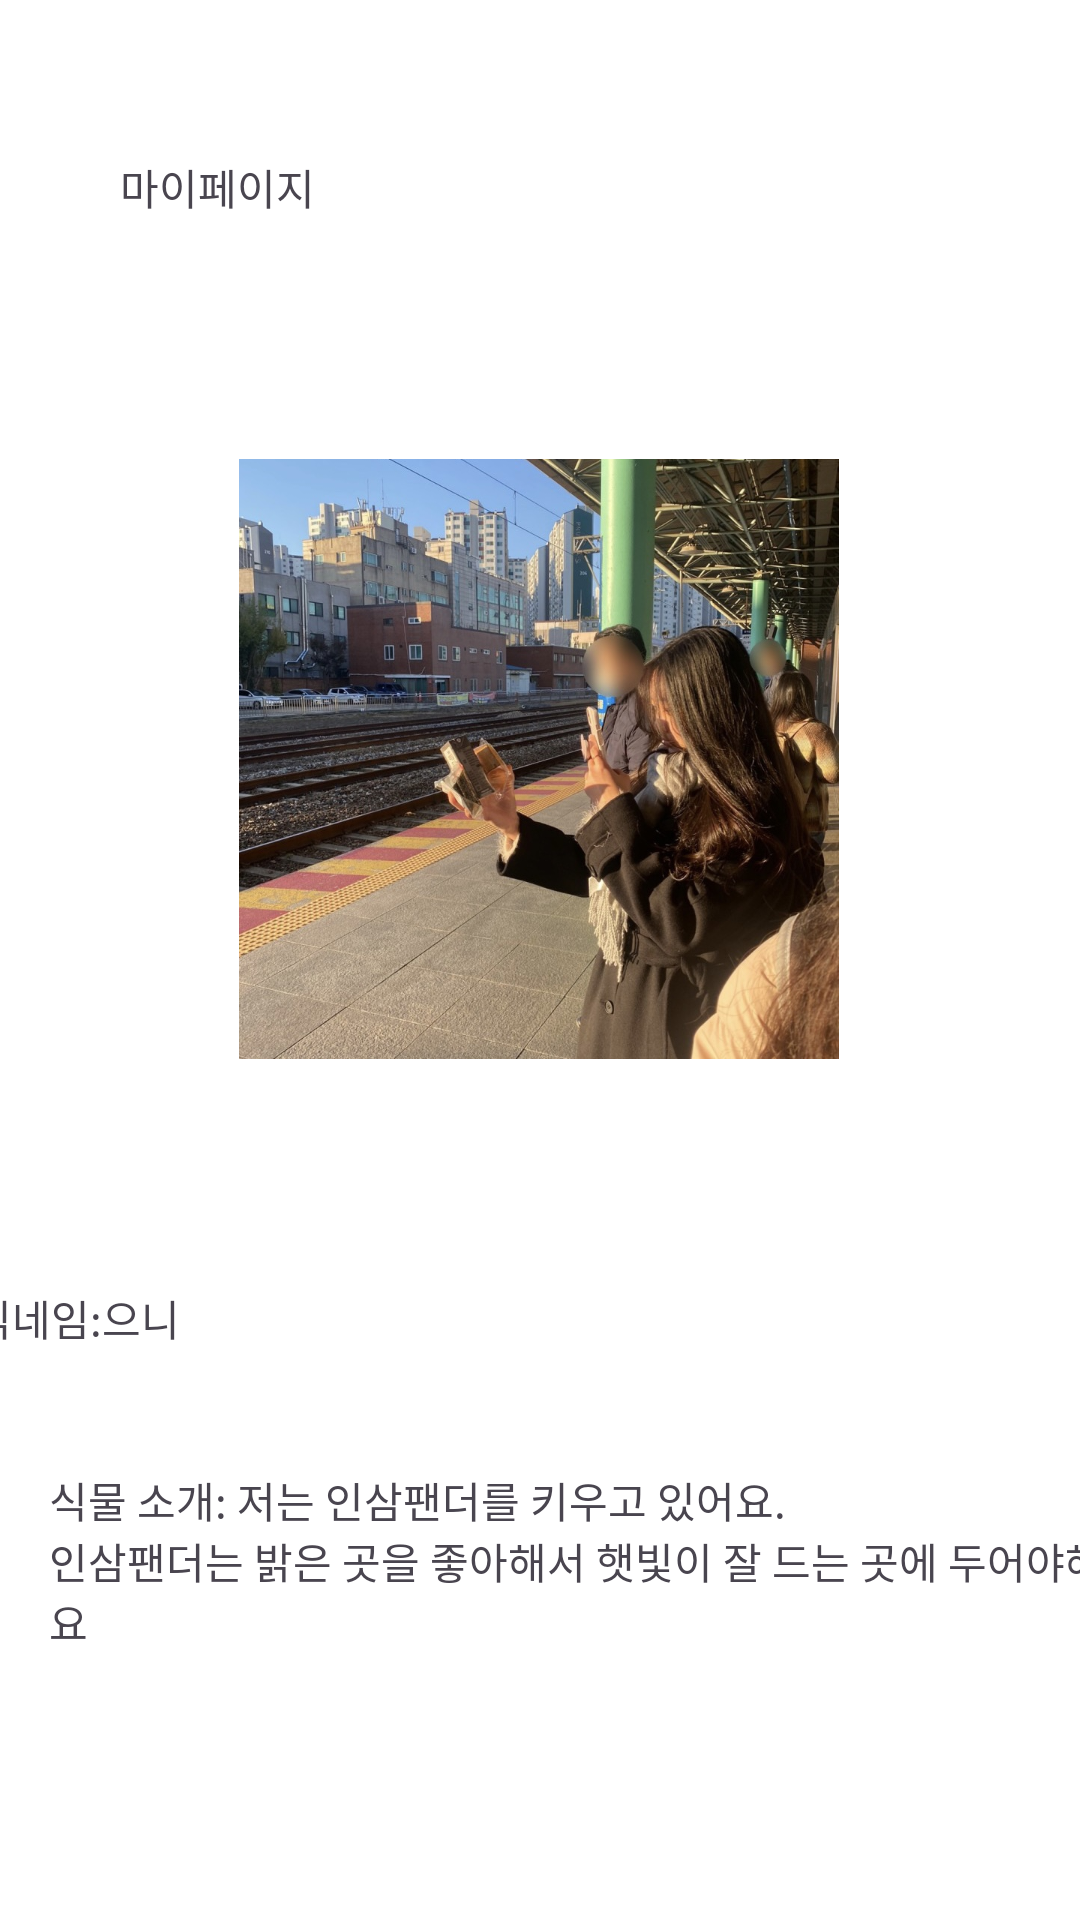

This screen was rendered from an Android layout file. Write that file and the resources it references.
<!-- AndroidManifest.xml: application theme Theme.Test -->
<!-- res/layout/activity_my_page.xml -->
<?xml version="1.0" encoding="utf-8"?>
<androidx.constraintlayout.widget.ConstraintLayout xmlns:android="http://schemas.android.com/apk/res/android"
    xmlns:app="http://schemas.android.com/apk/res-auto"
    xmlns:tools="http://schemas.android.com/tools"
    android:layout_width="match_parent"
    android:layout_height="match_parent"
    android:background="@color/white">


    <TextView
        android:id="@+id/textView4"
        android:layout_width="wrap_content"
        android:layout_height="wrap_content"
        android:layout_marginStart="16dp"
        android:layout_marginTop="76dp"
        android:layout_marginEnd="326dp"
        android:text="닉네임:으니"
        app:layout_constraintEnd_toEndOf="parent"
        app:layout_constraintStart_toStartOf="parent"
        app:layout_constraintTop_toBottomOf="@+id/imageView" />

    <TextView
        android:id="@+id/textView5"
        android:layout_width="wrap_content"
        android:layout_height="wrap_content"
        android:layout_marginStart="175dp"
        android:layout_marginTop="40dp"
        android:layout_marginEnd="177dp"
        android:text="식물 소개: 저는 인삼팬더를 키우고 있어요.                                             인삼팬더는 밝은 곳을 좋아해서 햇빛이 잘 드는 곳에 두어야해요"
        app:layout_constraintEnd_toEndOf="parent"
        app:layout_constraintHorizontal_bias="0.451"
        app:layout_constraintStart_toStartOf="parent"
        app:layout_constraintTop_toBottomOf="@+id/textView4" />

    <ImageView
        android:id="@+id/imageView"
        android:layout_width="200dp"
        android:layout_height="200dp"
        android:layout_marginStart="141dp"
        android:layout_marginTop="153dp"
        android:layout_marginEnd="142dp"
        app:layout_constraintEnd_toEndOf="parent"
        app:layout_constraintStart_toStartOf="parent"
        app:layout_constraintTop_toTopOf="parent"
        android:src="@drawable/profile" />

    <TextView
        android:id="@+id/textView3"
        android:layout_width="wrap_content"
        android:layout_height="wrap_content"
        android:layout_marginStart="40dp"
        android:layout_marginTop="52dp"
        android:text="마이페이지"
        app:layout_constraintStart_toStartOf="parent"
        app:layout_constraintTop_toTopOf="parent" />

</androidx.constraintlayout.widget.ConstraintLayout>
<!-- resources referenced by this layout -->
<resources>
  <color name="white">#FFFFFFFF</color>
  <!-- drawable profile: jpg bitmap (drawable, 288572 bytes) -->
  <style name="Theme.Test" parent="Base.Theme.Test" />
  <style name="Base.Theme.Test" parent="Theme.Material3.DayNight.NoActionBar">
          
          
  
          
          <item name="android:windowBackground">@color/ivory</item>
      </style>
  <color name="ivory">#FAFAD2</color>
</resources>
